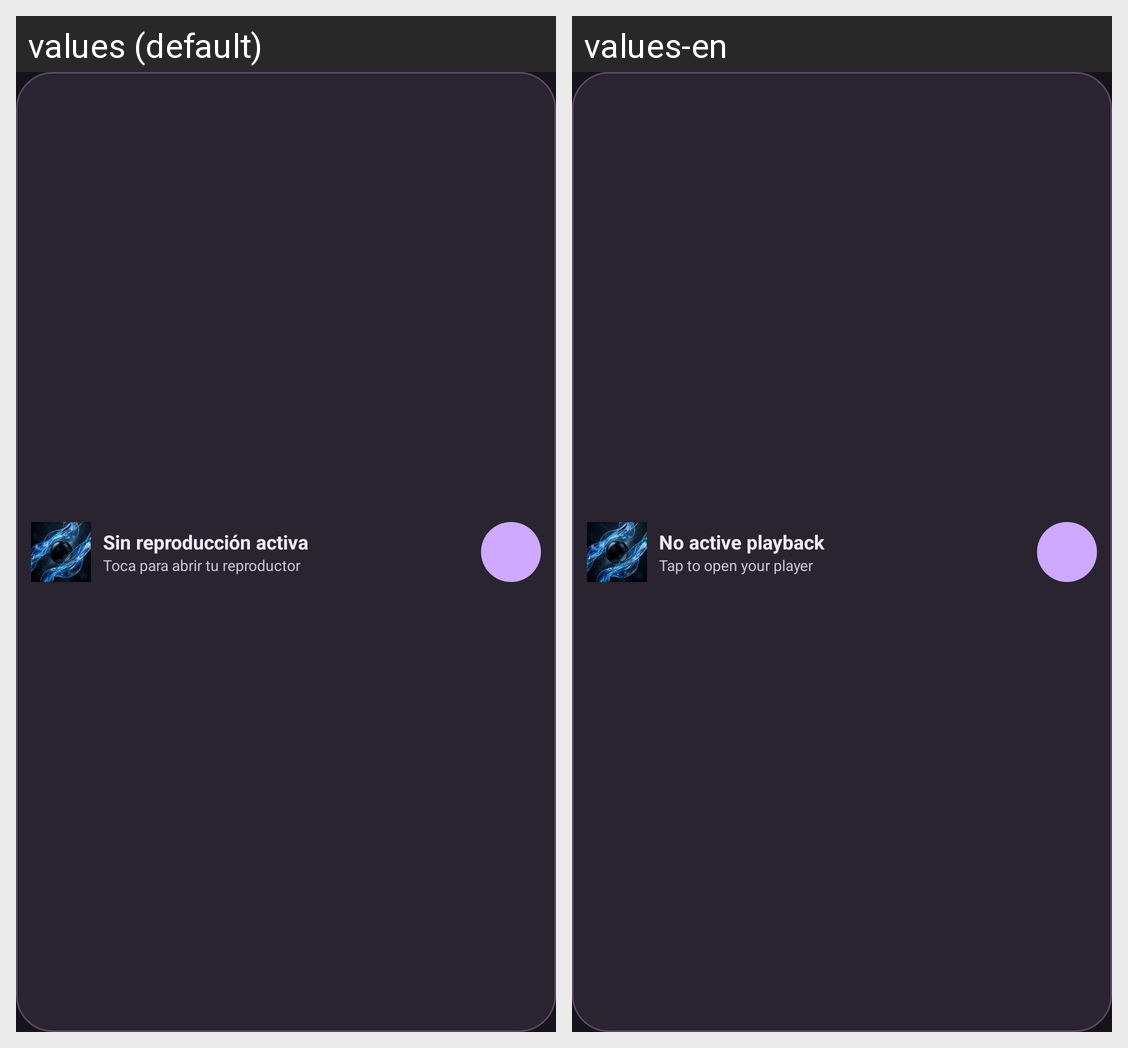

Translations of the strings shown on this Android screen, per locale in the grid:
Android screen res/layout/widget_m3_mini.xml rendered under 2 locales, left to right: values (default), values-en. Device: Nexus 5 (rendered at 1080×1920; each locale shown at half size, 540×960, under a caption strip naming it); theme Theme.MyApplication.
Strings drawn on this screen, with the default value and each locale's value (text and hints the layout hard-codes, and strings that could not be matched under every locale, appear in the picture but are not listed):

widget_empty_title
  values: Sin reproducción activa
  values-en: No active playback

widget_empty_subtitle
  values: Toca para abrir tu reproductor
  values-en: Tap to open your player
